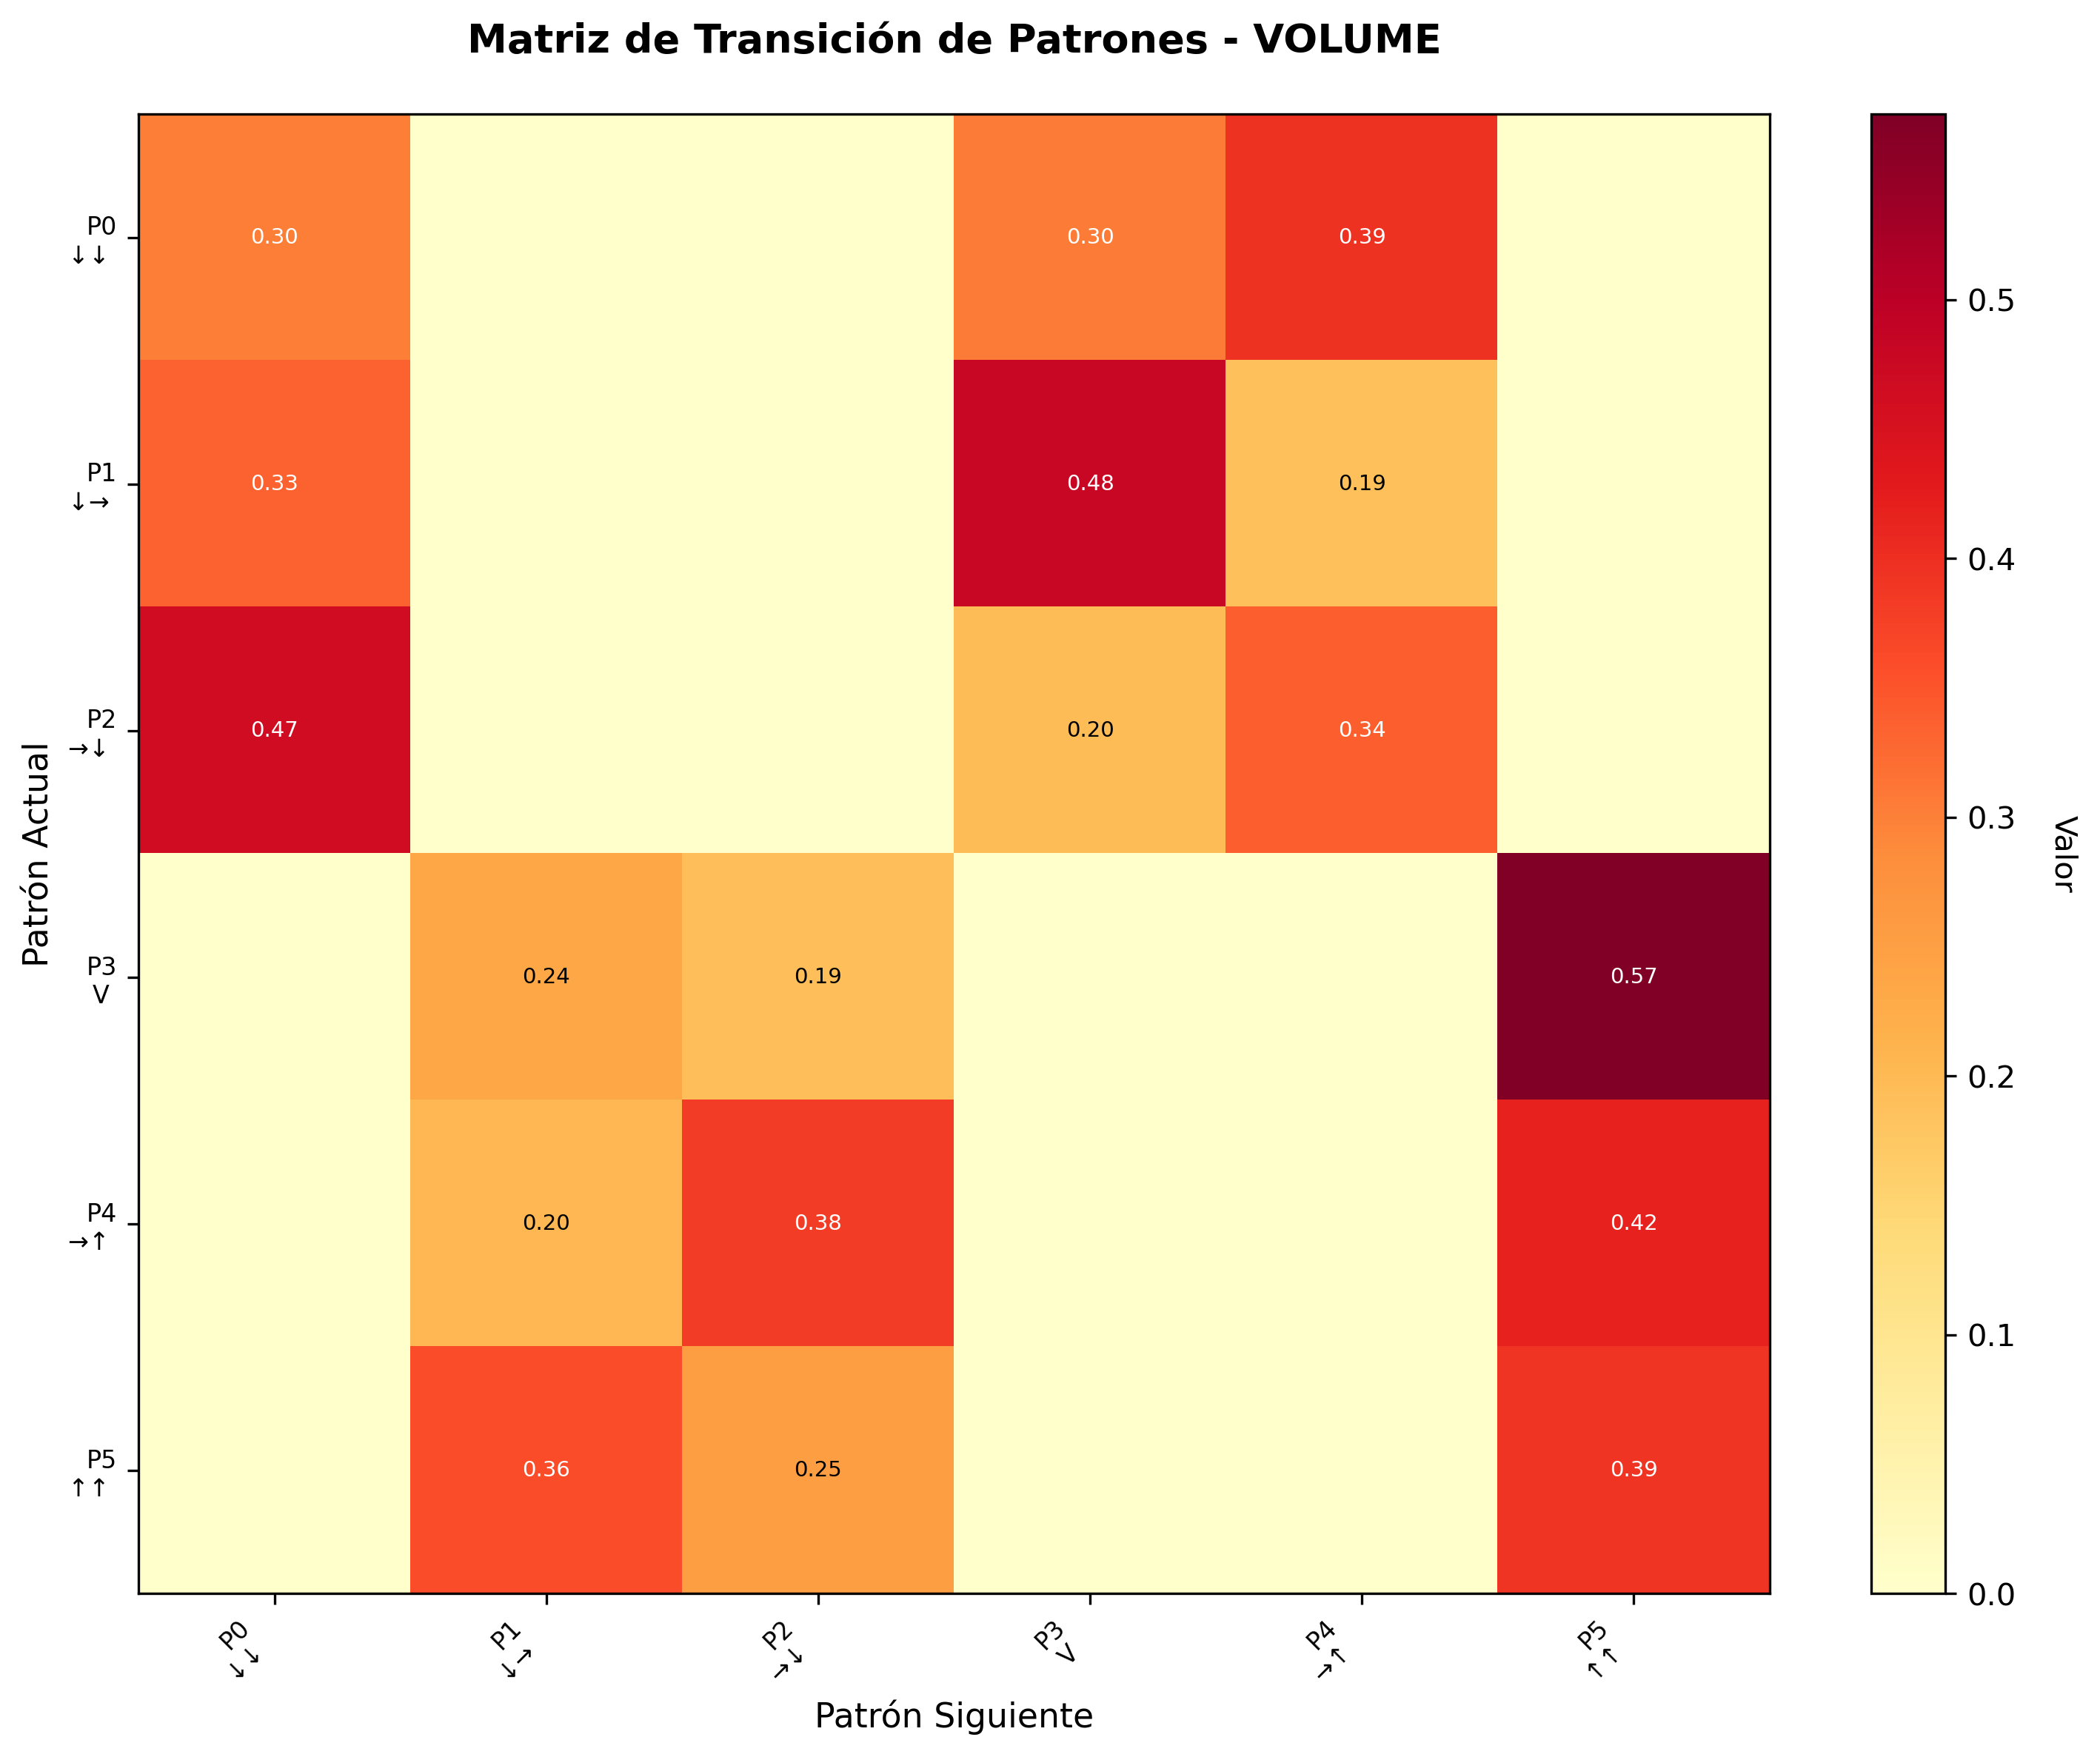

The file beside this chart, header and first rows:
, To_P0, To_P1, To_P2, To_P3, To_P4, To_P5
From_P0, 0.303, 0.0, 0.0, 0.3038, 0.3932, 0.0
From_P1, 0.3342, 0.0, 0.0, 0.478, 0.1878, 0.0
From_P2, 0.4668, 0.0, 0.0, 0.1957, 0.3375, 0.0
From_P3, 0.0, 0.2367, 0.1916, 0.0, 0.0, 0.5718
From_P4, 0.0, 0.2035, 0.3807, 0.0, 0.0, 0.4158
From_P5, 0.0, 0.3577, 0.2507, 0.0, 0.0, 0.3916
